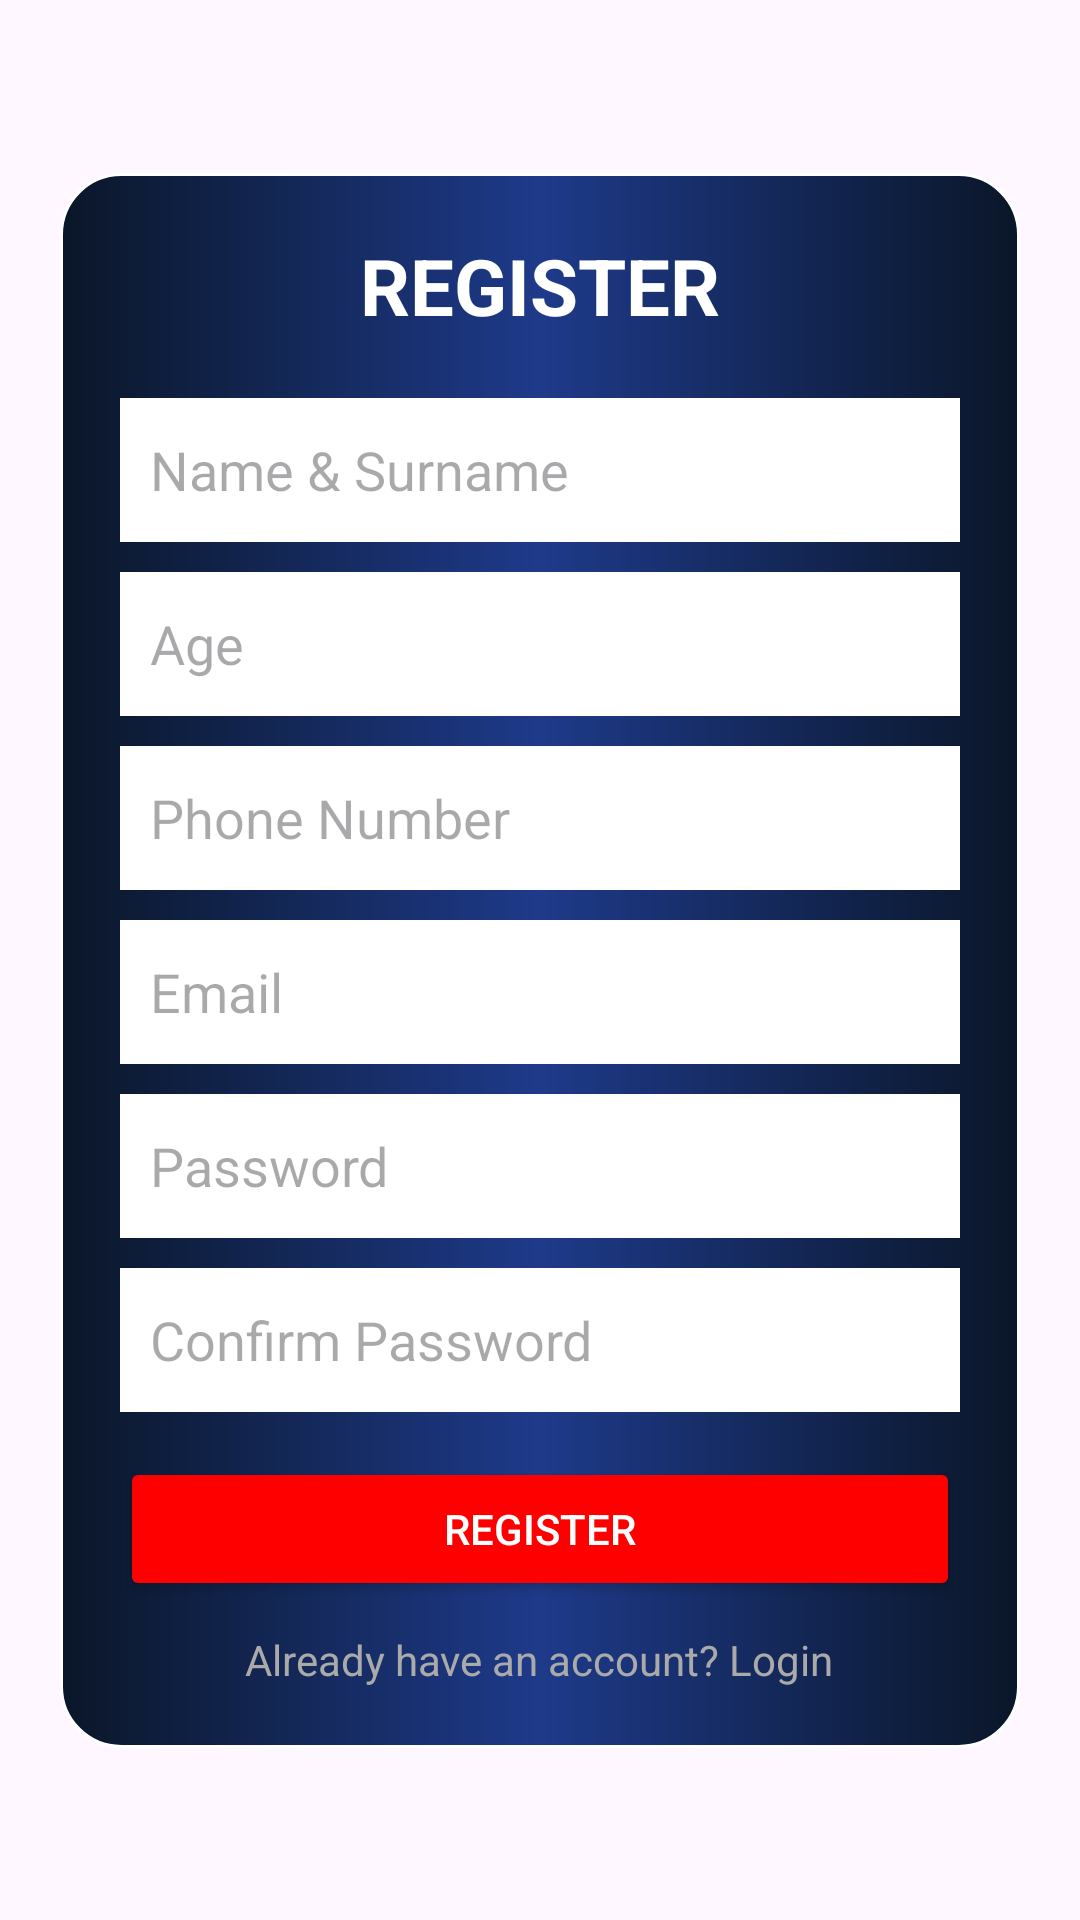

The Android layout XML behind this screen, and the referenced resources:
<!-- AndroidManifest.xml: application theme Theme.GoblinPouchDemo -->
<!-- res/layout/activity_register.xml -->
<androidx.constraintlayout.widget.ConstraintLayout
    xmlns:android="http://schemas.android.com/apk/res/android"
    xmlns:app="http://schemas.android.com/apk/res-auto"
    android:layout_width="match_parent"
    android:layout_height="match_parent">


    
    <ImageView
        android:layout_width="match_parent"
        android:layout_height="match_parent"
        android:src="@drawable/ic_background"
        android:scaleType="centerCrop"/>

    
    <LinearLayout
        android:layout_width="320dp"
        android:layout_height="wrap_content"
        android:background="@drawable/bg_card"
        android:orientation="vertical"
        android:padding="20dp"
        app:layout_constraintBottom_toBottomOf="parent"
        app:layout_constraintEnd_toEndOf="parent"
        app:layout_constraintStart_toStartOf="parent"
        app:layout_constraintTop_toTopOf="parent">

        
        <TextView
            android:layout_width="wrap_content"
            android:layout_height="wrap_content"
            android:layout_gravity="center"
            android:layout_marginBottom="20dp"
            android:text="REGISTER"
            android:textColor="#FFFFFF"
            android:textSize="26sp"
            android:textStyle="bold" />

        
        <EditText
            android:id="@+id/etName"
            android:layout_width="match_parent"
            android:layout_height="wrap_content"
            android:layout_marginBottom="10dp"
            android:background="#FFFFFF"
            android:hint="Name &amp; Surname"
            android:minHeight="48dp"
            android:padding="10dp"
            android:textColor="#000000" />

        
        <EditText
            android:id="@+id/etAge"
            android:layout_width="match_parent"
            android:layout_height="wrap_content"
            android:layout_marginBottom="10dp"
            android:background="#FFFFFF"
            android:hint="Age"
            android:inputType="number"
            android:minHeight="48dp"
            android:padding="10dp"
            android:textColor="#000000" />

        
        <EditText
            android:id="@+id/etPhone"
            android:layout_width="match_parent"
            android:layout_height="wrap_content"
            android:layout_marginBottom="10dp"
            android:background="#FFFFFF"
            android:hint="Phone Number"
            android:inputType="phone"
            android:minHeight="48dp"
            android:padding="10dp"
            android:textColor="#000000"
            android:maxLength="10"/>

        
        <EditText
            android:id="@+id/etEmail"
            android:layout_width="match_parent"
            android:layout_height="wrap_content"
            android:layout_marginBottom="10dp"
            android:background="#FFFFFF"
            android:hint="Email"
            android:inputType="textEmailAddress"
            android:minHeight="48dp"
            android:padding="10dp"
            android:textColor="#000000" />

        
        <EditText
            android:id="@+id/etPassword"
            android:layout_width="match_parent"
            android:layout_height="wrap_content"
            android:layout_marginBottom="10dp"
            android:background="#FFFFFF"
            android:hint="Password"
            android:inputType="textPassword"
            android:minHeight="48dp"
            android:padding="10dp"
            android:textColor="#000000" />

        
        <EditText
            android:id="@+id/etConfirmPassword"
            android:layout_width="match_parent"
            android:layout_height="wrap_content"
            android:layout_marginBottom="15dp"
            android:background="#FFFFFF"
            android:hint="Confirm Password"
            android:inputType="textPassword"
            android:minHeight="48dp"
            android:padding="10dp"
            android:textColor="#000000" />

        
        
        <Button
            android:id="@+id/btnRegister"
            android:layout_width="match_parent"
            android:layout_height="wrap_content"
            android:backgroundTint="#FF0000"
            android:text="REGISTER"
            android:textColor="#FFFFFF" />

        
        <TextView
            android:id="@+id/txtLogin"
            android:layout_width="wrap_content"
            android:layout_height="wrap_content"
            android:layout_gravity="center"
            android:layout_marginTop="10dp"
            android:text="Already have an account? Login"
            android:textColor="#AAAAAA" />

    </LinearLayout>

</androidx.constraintlayout.widget.ConstraintLayout>
<!-- resources referenced by this layout -->
<resources>
  <!-- drawable bg_card (drawable) -->
  <?xml version="1.0" encoding="utf-8"?>
  <shape xmlns:android="http://schemas.android.com/apk/res/android"
      android:shape="rectangle">
  
      <gradient
          android:startColor="#0A1628"
          android:centerColor="#1E3A8A"
          android:endColor="#0A1628"
          android:angle="0"/>
  
      <corners android:radius="20dp"/>
  
      <stroke
          android:width="1dp"
          android:color="#FFFFFF"/>
  
  </shape>
  <style name="Theme.GoblinPouchDemo" parent="Base.Theme.GoblinPouchDemo" />
  <style name="Base.Theme.GoblinPouchDemo" parent="Theme.Material3.DayNight.NoActionBar">
          
          
      </style>
</resources>
